Run: headless pygame with SDL's dummy video driver; simulated clock (each Clock.tick advances the game by its frame time, no real sleeping); random seed 0; keys injected as events and as key.get_pressed() state; no mouse input.
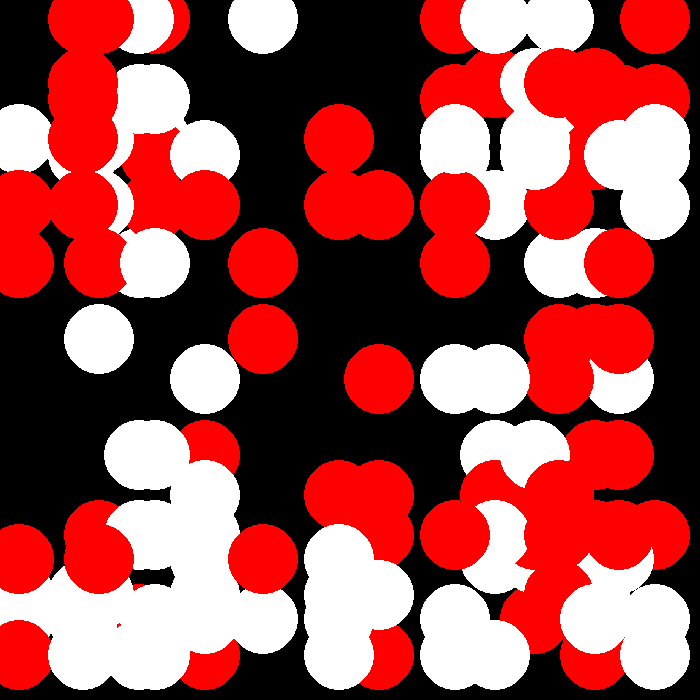
Frame 1 of 4 · flips 1–60 · no input
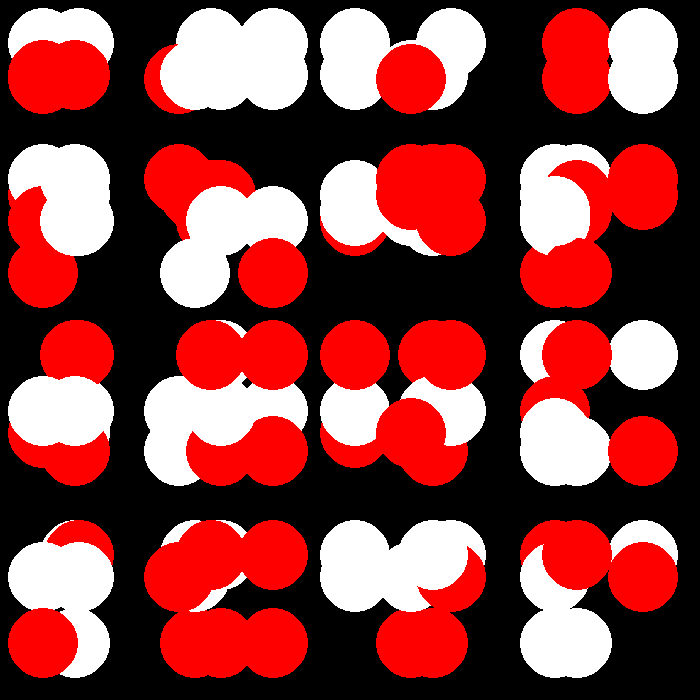
Frame 2 of 4 · flips 61–180 · tapped SPACE, RETURN · held RIGHT (→), D
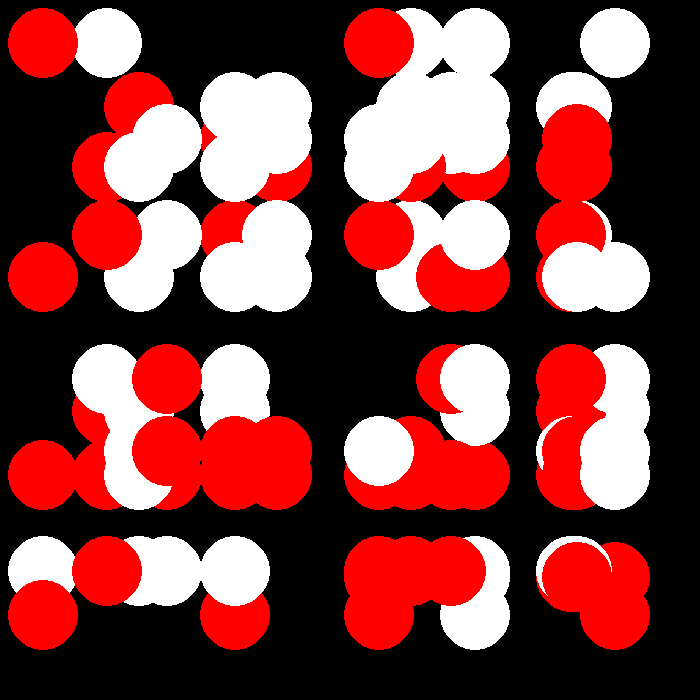
Frame 3 of 4 · flips 181–300 · held DOWN (↓), S
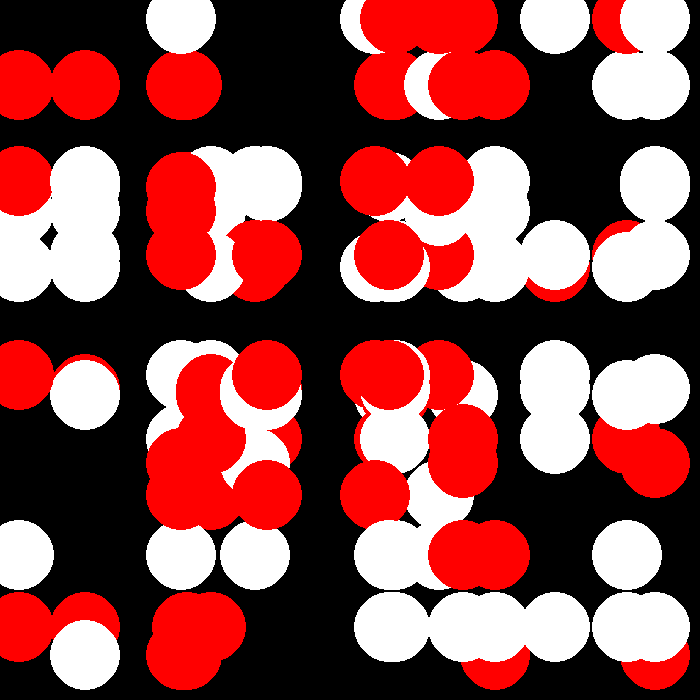
Frame 4 of 4 · flips 301–420 · held LEFT (←), A, UP (↑), W

The pygame program that drew these frames:

import pygame
from random import randint
from random import choice

# a class is something that stores variables and functions in
# objects 
class Ball:
	# constructor(instance fields)
	def __init__(self, radius, color, x, y, xv, yv):
		# assinging varibales to the object
		self.radius = radius
		self.color = color
		self.x = x
		self.y = y
		self.xv = xv
		self.yv = yv
	
	def move(self):
		if self.x >= screen_width - self.radius or self.x <= 0:
			self.xv = -self.xv
		if self.y >= screen_width - self.radius or self.y <= 0:
			self.yv = - self.yv
		self.x += self.xv
		self.y += self.yv

		pygame.draw.ellipse(screen, self.color,
							[self.x, self.y, 
							self.radius, self.radius],
							0)
WHITE = (255, 255, 255)
BLACK = (0, 0, 0)
RED = (255, 0, 0)

# main game variables
bg_color = BLACK
screen_width = 700

done = False

pygame.init()
screen = pygame.display.set_mode((screen_width, screen_width))
pygame.display.set_caption('Ball')
clock = pygame.time.Clock()

ball_list = []

for i in range(200):
	ball = Ball(
				70,
				choice([RED, WHITE]),
				200,
				200,
				randint(5, 20),
				randint(5, 20)
				)
	ball_list.append(ball)

while not done:
	for event in pygame.event.get():
		if event.type == pygame.QUIT:
			done = True
	screen.fill(bg_color)
	for ball in ball_list:
		ball.move()
	pygame.display.update()
	clock.tick(60)

pygame.quit()
